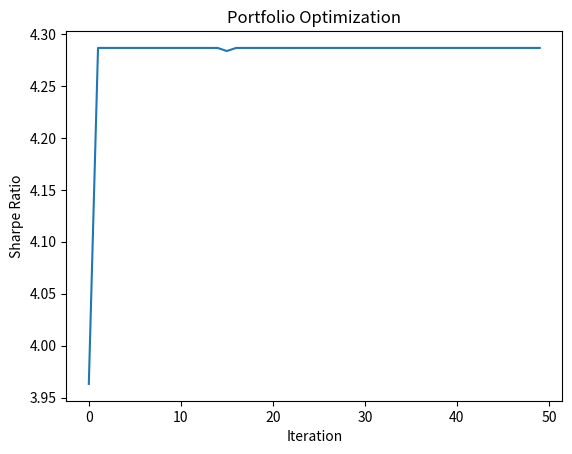

This figure's Python source:
import numpy as np
import pandas as pd
import matplotlib.pyplot as plt

class PSO:
    def __init__(self, data, particles, assets, iterations, w, c1, c2):
        self.data = data
        self.particles = particles
        self.assets = assets
        self.iterations = iterations
        self.w = w
        self.c1 = c1
        self.c2 = c2
        
    def objective_function(self, x):
        risk_free_rate = 0.01
        #calculate the expected return
        expected_return = np.dot(x, self.data.mean().values)
        #calculate the standar deviation of the portfolio
        standard_deviation = np.sqrt(np.dot(x.T, np.dot(self.data.cov(), x)))
        """
        To calculate the Sharpe ratio investors can subtract the risk-free rate of return from the expected rate of return, and then divide that result by the standard deviation (the asset's volatility.)

        """
        sharpe_ratio = (expected_return - risk_free_rate) / standard_deviation
        #negative since we want to maximize it
        return -sharpe_ratio

    def optimize(self):
        #initialize the swarm
        swarm = np.random.rand(self.particles, self.assets)
        swarm = swarm / swarm.sum(axis=1, keepdims=True)

        velocities = np.zeros((self.particles, self.assets))
        pbest = swarm.copy()
        pbest_scores = np.array([self.objective_function(p) for p in pbest])
        gbest = pbest[pbest_scores.argmin()]
        gbest_score = pbest_scores.min()

        #PSO loop
        for i in range(self.iterations):
            #update the velocities
            velocities = w * velocities + c1 * np.random.rand(self.particles, self.assets) * (pbest - swarm) + c2 * np.random.rand(self.particles, self.assets) * (gbest - swarm)
            swarm = swarm + velocities
            swarm = np.clip(swarm, 0, 1)
            swarm = swarm / swarm.sum(axis=1, keepdims=True)
            #evaluate the new positions
            swarm_scores = np.array([self.objective_function(p) for p in swarm])
            #update the pbest and pbest scores
            mask = swarm_scores < pbest_scores
            pbest[mask] = swarm[mask]
            pbest_scores[mask] = swarm_scores[mask]

            #update the gbest and gbest score
            if swarm_scores.min() < gbest_score:
                gbest = swarm[swarm_scores.argmin()]
                gbest_score = swarm_scores.min() 
            print(f"Iteration {i+1}: Global best score: {-gbest_score}")

        optimal_allocation = {f'Asset {idx+1}': val for idx, val in enumerate(gbest)}
        print("Optimal Portfolio Allocation:")
        for asset, allocation in optimal_allocation.items():
            print(f"- {asset}: {allocation:.2%}")

        plt.plot(-pbest_scores)
        plt.xlabel("Iteration")
        plt.ylabel("Sharpe Ratio")
        plt.title("Portfolio Optimization")
        plt.show()






data = pd.DataFrame(np.array([[20, 23, 62, 52],
                               [20, 11, 73, 21],
                               [16, 10, 47, 30],
                               [21, 11, 9, 13],
                               [21, 11, 6, 13],
                               [21, 17, 9, 12],
                               [21, 13, 9, 3],
                               [25, 11, 9, 13],
                               [11, 11, 9, 15],
                               [9, 11, 9, 13],
                               [2, 15, 9, 3],
                               [21, 11, 9, 8]]))

# Define the PSO parameters
particles = 50  # Number of particles in the swarm
assets = 4      # Number of assets in the portfolio
iterations = 100  # Number of iterations to run the PSO
w = 0.9           # Inertia weight
c1 = 2            # Cognitive parameter
c2 = 2            # Social parameter

pso = PSO(data, particles, assets, iterations, w, c1, c2)
pso.optimize()